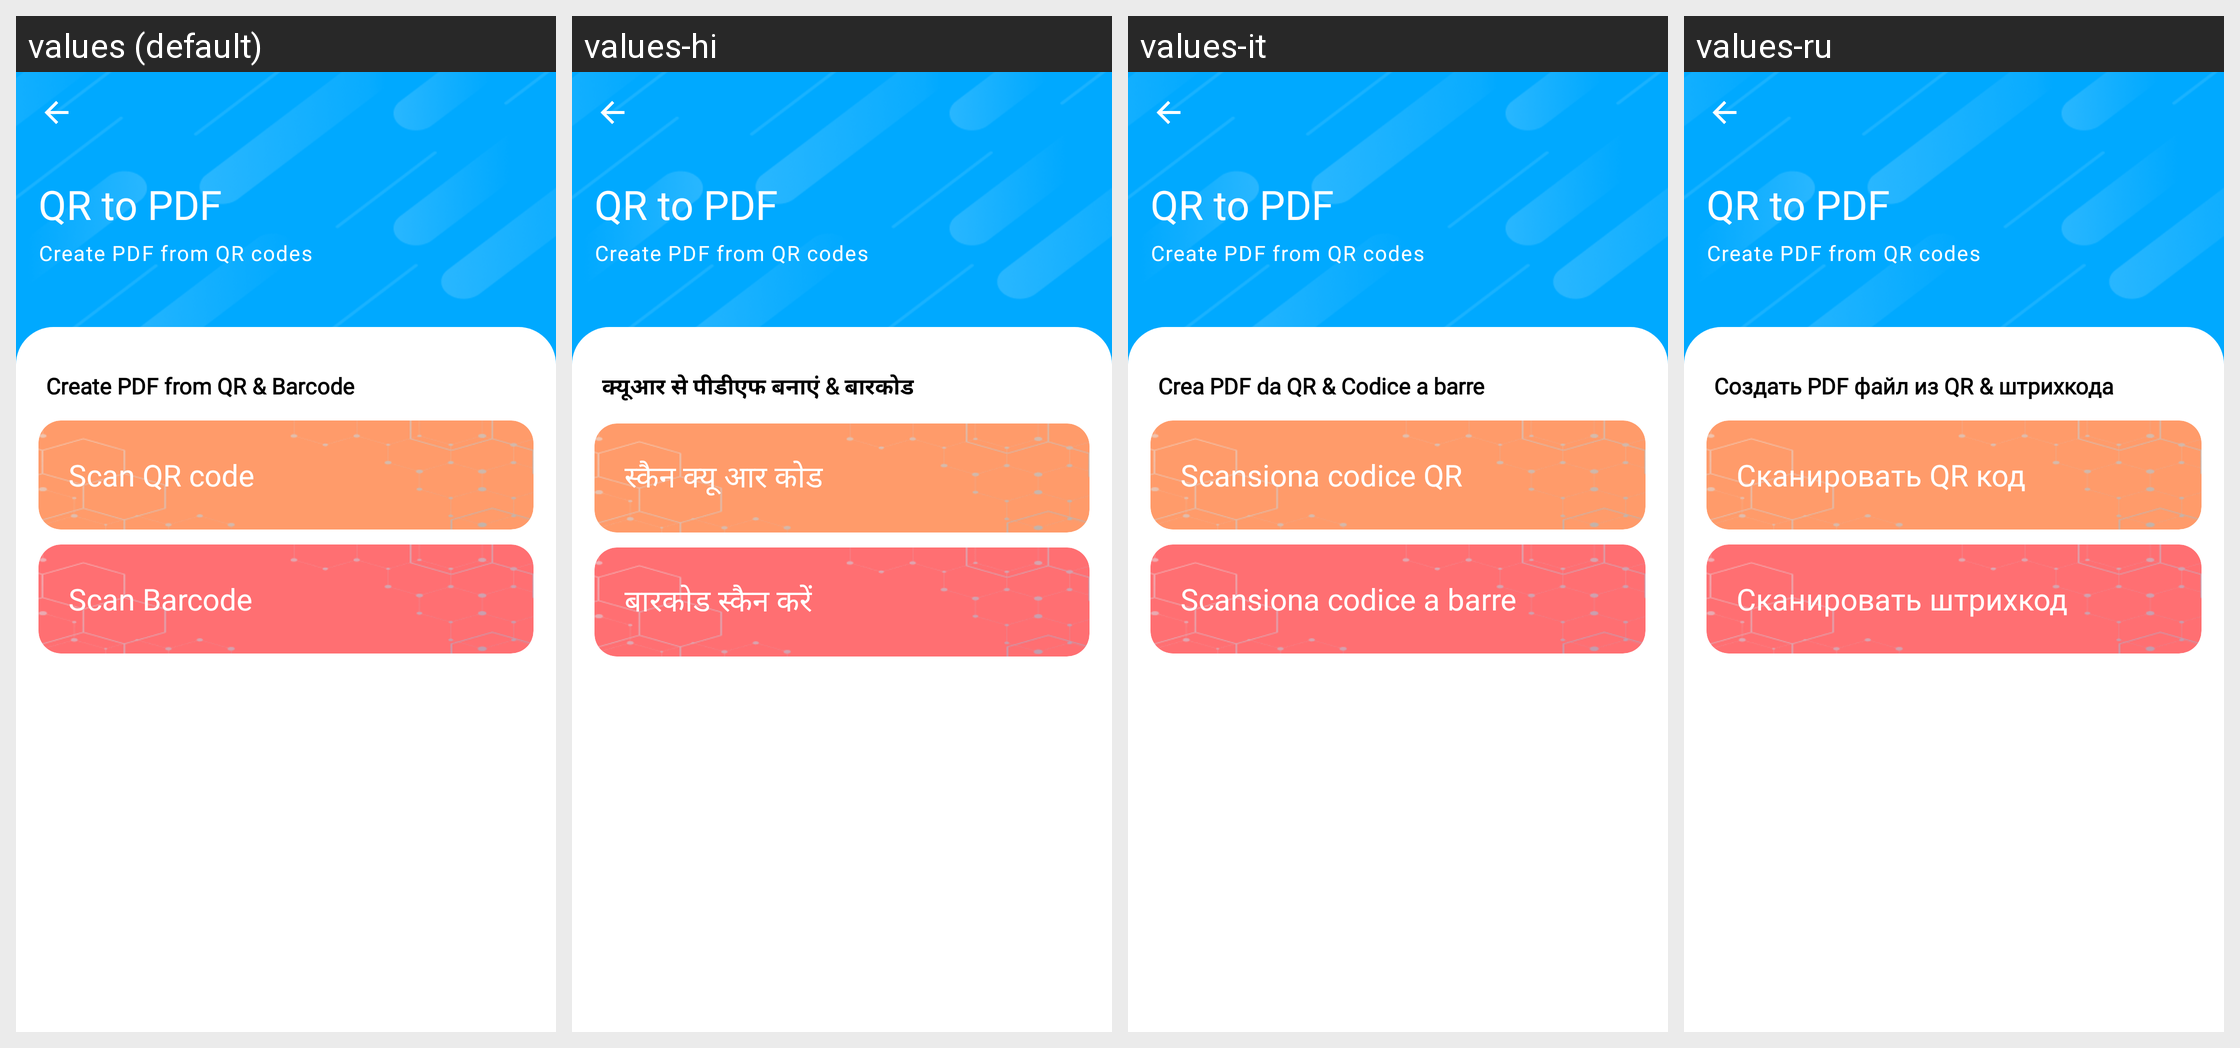

Here is an Android app screen in its default locale and in the app's own translations. Write out the translated-string differences for the strings that appear on this screen.
Android screen res/layout/fragment_qrcode_barcode.xml rendered under 4 locales, left to right: values (default), values-hi, values-it, values-ru. Device: Nexus 5 (rendered at 1080×1920; each locale shown at half size, 540×960, under a caption strip naming it); theme AppThemeWhite.
Other locales in the repository, not shown: values-bs, values-de, values-es, values-fr, values-ja, values-pt-rBR, values-tr-rTR, values-zh.
Strings drawn on this screen, with the default value and each locale's value (text and hints the layout hard-codes, and strings that could not be matched under every locale, appear in the picture but are not listed):

qr_to_pdf
  values: QR to PDF
  values-hi: QR to PDF  [not translated; the default value is used]
  values-it: QR to PDF  [not translated; the default value is used]
  values-ru: QR to PDF  [not translated; the default value is used]

create_pdf_from_qr_codes
  values: Create PDF from QR codes
  values-hi: Create PDF from QR codes  [not translated; the default value is used]
  values-it: Create PDF from QR codes  [not translated; the default value is used]
  values-ru: Create PDF from QR codes  [not translated; the default value is used]

qrbarcodes_to_pdf
  values: Create PDF from QR & Barcode
  values-hi: क्यूआर से पीडीएफ बनाएं & बारकोड
  values-it: Crea PDF da QR & Codice a barre
  values-ru: Создать PDF файл из QR & штрихкода

scan_qrcode
  values: Scan QR code
  values-hi: स्कैन क्यू आर कोड
  values-it: Scansiona codice QR
  values-ru: Сканировать QR код

scan_barcode
  values: Scan Barcode
  values-hi: बारकोड स्कैन करें
  values-it: Scansiona codice a barre
  values-ru: Сканировать штрихкод
